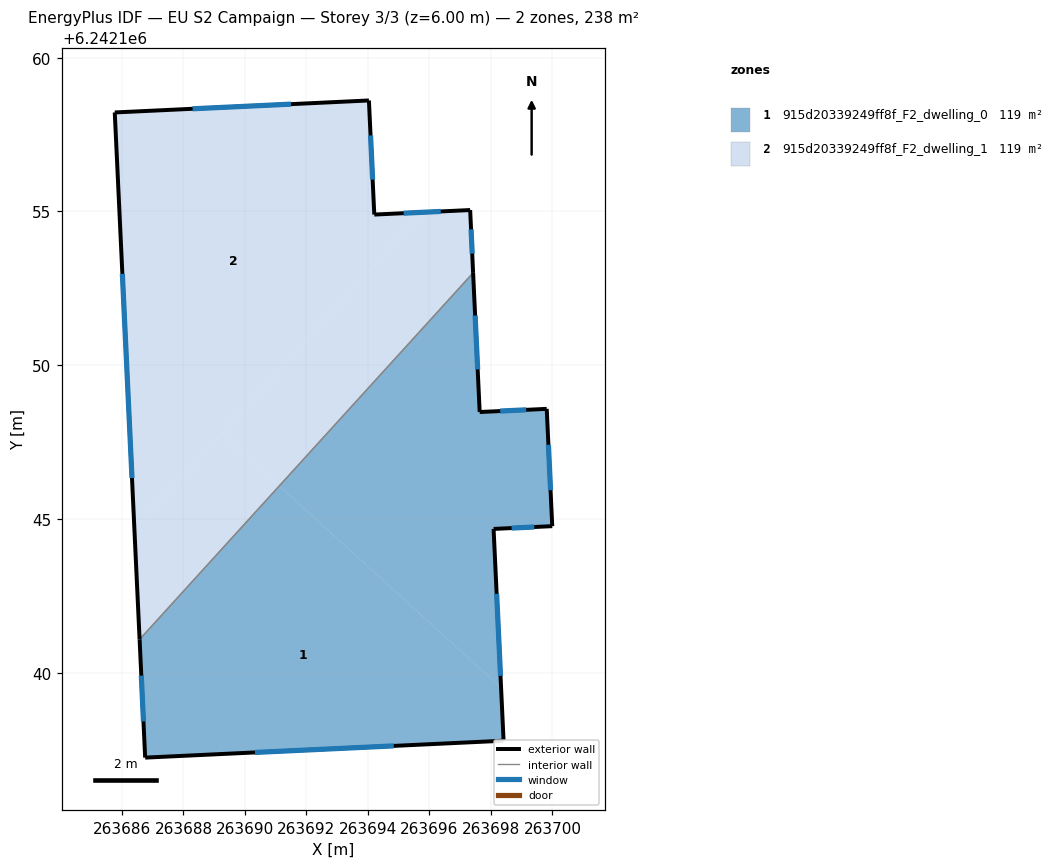
=== STOREY PLAN SPEC (per zone: floor XY polygon, exterior-wall plan segments, windows/doors) ===
zone 1: 915d20339249ff8f_F2_dwelling_0  (119.0 m²)
  floor: (263698.33, 6242139.51) (263698.41, 6242137.79) (263686.75, 6242137.24) (263686.57, 6242141.08) (263691.12, 6242146.07)
  floor: (263697.42, 6242153.00) (263697.63, 6242148.48) (263699.81, 6242148.58) (263699.99, 6242144.76) (263698.09, 6242144.67) (263698.33, 6242139.51) (263691.12, 6242146.07)
  exterior wall: (263686.75, 6242137.24) – (263698.41, 6242137.79)  [11.7 m]
    window: (263690.32, 6242137.41) – (263694.84, 6242137.62)  [5.3 m²]
  exterior wall: (263686.57, 6242141.08) – (263686.75, 6242137.24)  [3.8 m]
    window: (263686.63, 6242139.90) – (263686.70, 6242138.41)  [1.7 m²]
  exterior wall: (263697.63, 6242148.48) – (263697.42, 6242153.00)  [4.5 m]
    window: (263697.57, 6242149.86) – (263697.49, 6242151.62)  [2.0 m²]
  exterior wall: (263699.81, 6242148.58) – (263697.63, 6242148.48)  [2.2 m]
    window: (263699.15, 6242148.55) – (263698.30, 6242148.51)  [1.0 m²]
  exterior wall: (263699.99, 6242144.76) – (263699.81, 6242148.58)  [3.8 m]
    window: (263699.94, 6242145.93) – (263699.87, 6242147.41)  [1.7 m²]
  exterior wall: (263698.09, 6242144.67) – (263699.99, 6242144.76)  [1.9 m]
    window: (263698.67, 6242144.70) – (263699.41, 6242144.74)  [0.9 m²]
  exterior wall: (263698.41, 6242137.79) – (263698.09, 6242144.67)  [6.9 m]
    window: (263698.31, 6242139.90) – (263698.19, 6242142.57)  [3.1 m²]
  interior walls: 1
zone 2: 915d20339249ff8f_F2_dwelling_1  (119.0 m²)
  floor: (263697.32, 6242155.05) (263697.42, 6242153.00) (263691.12, 6242146.07) (263689.24, 6242147.78) (263695.79, 6242154.97)
  floor: (263694.03, 6242158.61) (263694.21, 6242154.90) (263695.79, 6242154.97) (263686.40, 6242144.66) (263685.77, 6242158.22)
  floor: (263691.12, 6242146.07) (263686.57, 6242141.08) (263686.40, 6242144.66) (263689.24, 6242147.78)
  exterior wall: (263697.32, 6242155.05) – (263694.21, 6242154.90)  [3.1 m]
    window: (263696.37, 6242155.00) – (263695.16, 6242154.94)  [1.4 m²]
  exterior wall: (263697.42, 6242153.00) – (263697.32, 6242155.05)  [2.0 m]
    window: (263697.39, 6242153.63) – (263697.35, 6242154.42)  [0.9 m²]
  exterior wall: (263685.77, 6242158.22) – (263686.57, 6242141.08)  [17.2 m]
    window: (263686.01, 6242152.97) – (263686.33, 6242146.33)  [7.7 m²]
  exterior wall: (263694.03, 6242158.61) – (263685.77, 6242158.22)  [8.3 m]
    window: (263691.50, 6242158.49) – (263688.30, 6242158.34)  [3.7 m²]
  exterior wall: (263694.21, 6242154.90) – (263694.03, 6242158.61)  [3.7 m]
    window: (263694.15, 6242156.04) – (263694.08, 6242157.47)  [1.7 m²]
  interior walls: 1

=== DERIVED (storey summary) ===
Building: EU S2 Campaign
Storey: 3 of 3  (floor level z = 6.00 m)
Storey gross floor area: 238.0 m²
Zones on this storey: 2
  - 915d20339249ff8f_F2_dwelling_0: floor 119.0 m²; exterior wall 34.9 m (104.6 m²); 7 window(s) 15.7 m²; WWR 15.0%
  - 915d20339249ff8f_F2_dwelling_1: floor 119.0 m²; exterior wall 34.3 m (102.9 m²); 5 window(s) 15.5 m²; WWR 15.0%
Zone adjacency (shared interzone walls):
  - 915d20339249ff8f_F2_dwelling_0 ↔ 915d20339249ff8f_F2_dwelling_1